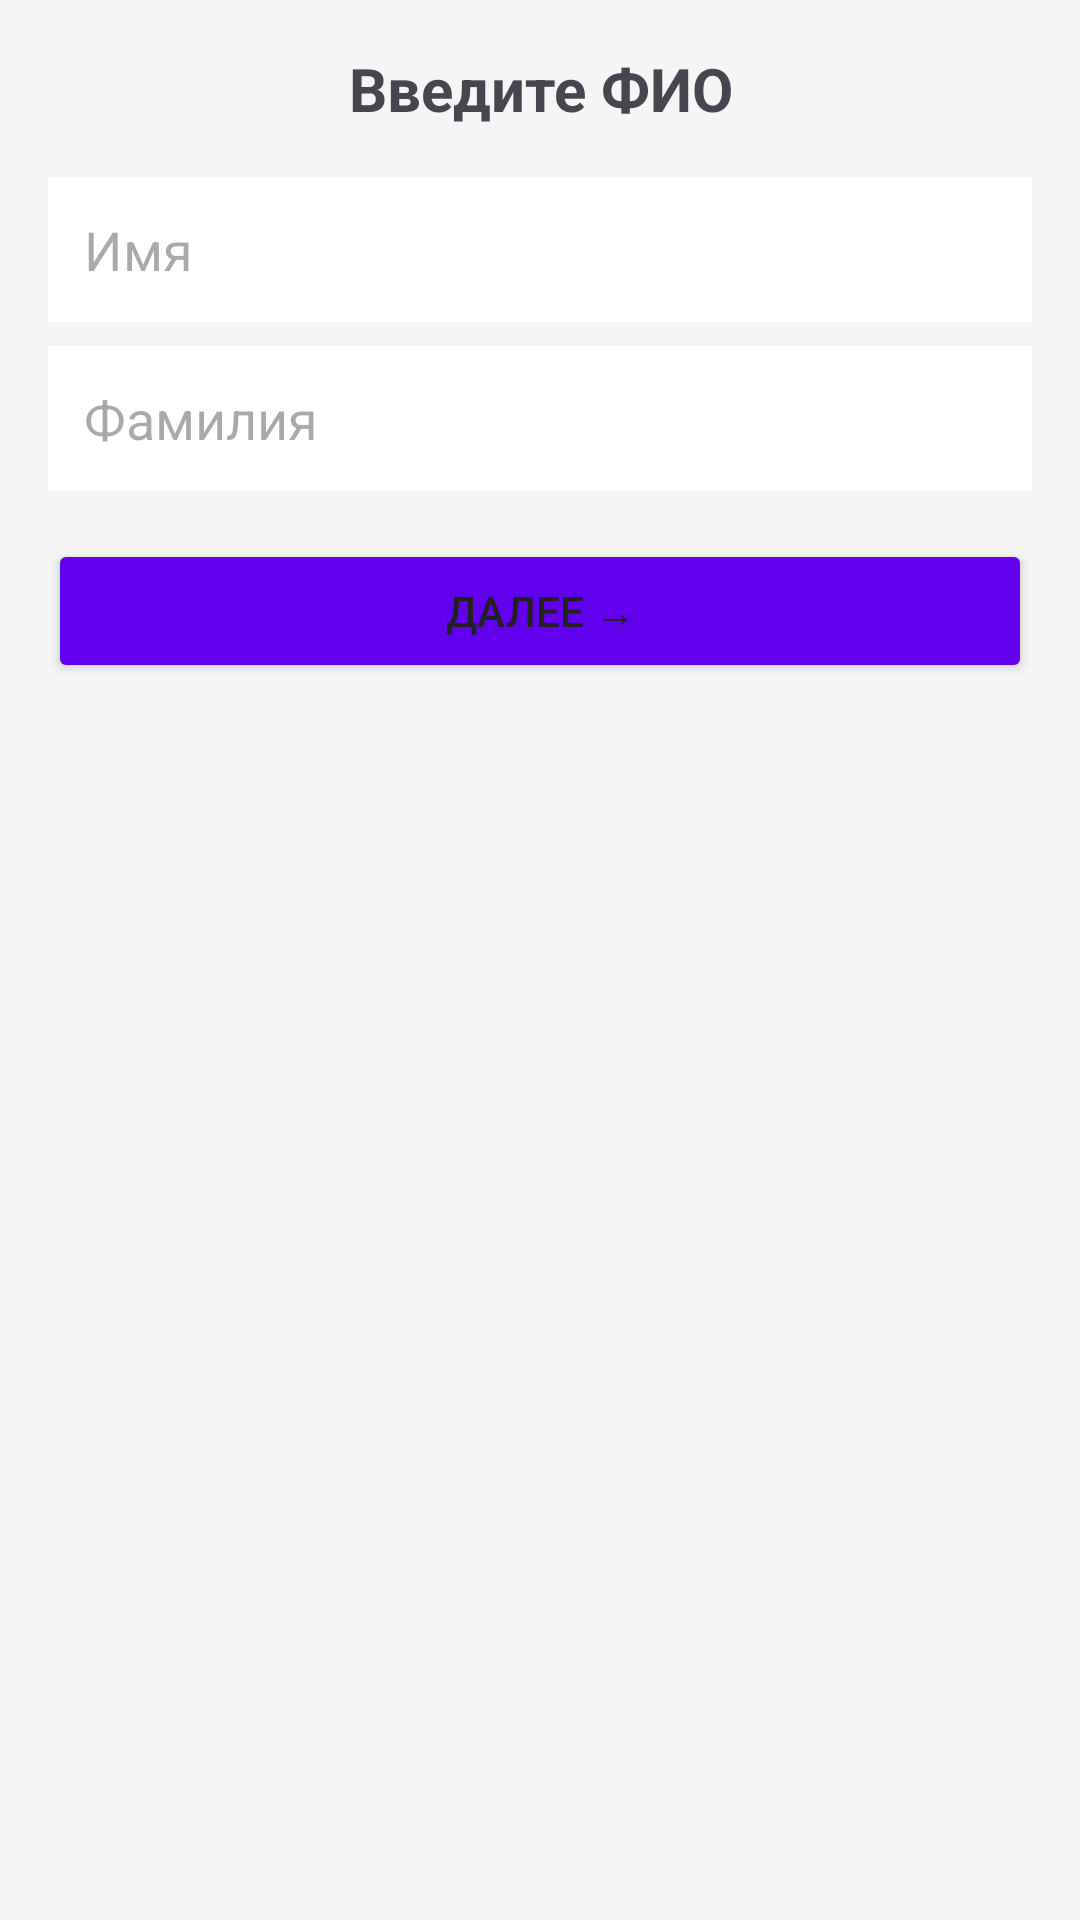

Here is an Android app screen rendered from its layout file. Give the layout XML and the strings, colors and styles it references.
<!-- AndroidManifest.xml: application theme Theme.KadyshmanDM -->
<!-- res/layout/activity_1_name_surname.xml -->
<?xml version="1.0" encoding="utf-8"?>
<LinearLayout
    xmlns:android="http://schemas.android.com/apk/res/android"
    android:layout_width="match_parent"
    android:layout_height="match_parent"
    android:orientation="vertical"
    android:padding="16dp"
    android:background="@color/background_light">

    <TextView
        android:layout_width="match_parent"
        android:layout_height="wrap_content"
        android:text="Введите ФИО"
        android:textSize="20sp"
        android:textStyle="bold"
        android:gravity="center"
        android:layout_marginBottom="16dp"/>

    <EditText
        android:id="@+id/editName"
        android:layout_width="match_parent"
        android:layout_height="wrap_content"
        android:hint="Имя"
        android:padding="12dp"
        android:background="@color/input_background"
        android:layout_marginBottom="8dp"/>

    <EditText
        android:id="@+id/editSurname"
        android:layout_width="match_parent"
        android:layout_height="wrap_content"
        android:hint="Фамилия"
        android:padding="12dp"
        android:background="@color/input_background"
        android:layout_marginBottom="16dp"/>

    <Button
        android:id="@+id/btnNextToActivity2"
        android:layout_width="match_parent"
        android:layout_height="wrap_content"
        android:text="Далее →"
        android:backgroundTint="@color/primary_color"/>

</LinearLayout>
<!-- resources referenced by this layout -->
<resources>
  <color name="background_light">#F5F5F5</color>
  <color name="input_background">#FFFFFF</color>
  <color name="primary_color">#6200EE</color>
  <style name="Theme.KadyshmanDM" parent="Base.Theme.KadyshmanDM" />
  <style name="Base.Theme.KadyshmanDM" parent="Theme.Material3.DayNight.NoActionBar">
  
          <item name="colorPrimary">@color/primary_color</item>
          <item name="colorPrimaryVariant">@color/primary_variant</item>
          <item name="colorOnPrimary">@color/button_text</item>
  
          <item name="colorSecondary">@color/secondary_color</item>
          <item name="colorSecondaryVariant">@color/secondary_color</item>
          <item name="colorOnSecondary">@color/text_primary</item>
  
          <item name="android:colorBackground">@color/background_light</item>
          <item name="colorOnBackground">@color/text_primary</item>
          <item name="android:textColorPrimary">@color/text_primary</item>
          <item name="android:textColorSecondary">@color/text_secondary</item>
  
          <item name="android:statusBarColor">@color/primary_variant</item>
      </style>
  <color name="primary_variant">#3700B3</color>
  <color name="button_text">#FFFFFF</color>
  <color name="secondary_color">#03DAC6</color>
  <color name="text_primary">#212121</color>
  <color name="text_secondary">#757575</color>
</resources>
